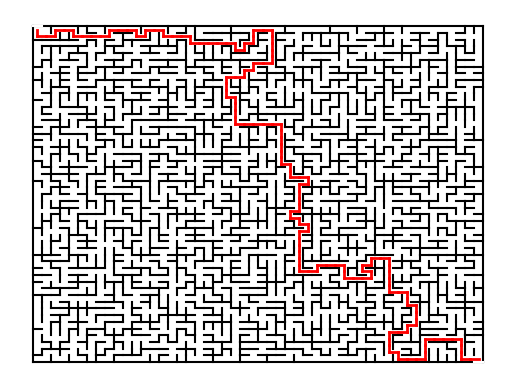

Here is the Python script that generated this plot:
""""
Module generates a maze and its solution path using a dfs algorithm given the width and height desired 
[redacted]
[redacted]
Winter, 2023
"""

import random
import matplotlib.pyplot as plt

def adjacent_pairs(width, height):
    #Initialize empty list
    adjacent_pairs = []

    #Add adjacent pairs for horizontal walls
    for y in range(height):
        for x in range(width - 1):
            curr_cell = y * width + x
            adjacent_pairs.append((curr_cell, curr_cell + 1))

    #Add adjacent pairs for vertical walls
    for y in range(height - 1):
        for x in range(width):
            curr_cell = y * width + x
            adjacent_pairs.append((curr_cell, curr_cell + width))

    #Remove walls for entrance and exit
    adjacent_pairs.remove((0, 1))  #Remove top left wall
    adjacent_pairs.remove((width * height - 1 - width, width * height - 1))  #Remove bottom right wall

    return adjacent_pairs

#Find root of a cell from parents
def root(cell, parents):
    #Update parent of current cell if parent of cell is not None 
    while parents[cell] is not None:
        cell = parents[cell]
    return cell

#Join two sets of cells in different sets to one set
def join(cell1, cell2, parents, sizes, removed_walls):
    #Initialize roots 
    root1 = root(cell1, parents)
    root2 = root(cell2, parents)

    #If root1 != root2, check which root has a smaller size
    if root1 != root2:
        #If root1 has smaller size than root2, roots are swapped
        if sizes[root1] < sizes[root2]:
            root1, root2 = root2, root1
        #Set parent of root2 = root1, joining the two set 
        parents[root2] = root1
        #Increase size of root1 by size of root2
        sizes[root1] += sizes[root2]
        #Add tuple of (cell1, cell2) to removed_walls
        removed_walls.append((cell1, cell2))

#Loop through list of walls and eliminate one by one 
def erase_walls(walls, parents, sizes):
    #Set random seed
    random.seed(1234)
    #Randomly shuffle list of walls
    random.shuffle(walls)
    remaining_walls = []
    removed_walls = []

    #Check if two cells on either side of wall are part of same root
    for wall in walls:
        cell1, cell2 = wall
        #If they aren't join two cells into the same root by removing wall between them, and add that wall to list of removed walls
        if root(cell1, parents) != root(cell2, parents):
            join(cell1, cell2, parents, sizes, removed_walls)
            continue
        
        #Add wall to list of remaining walls
        remaining_walls.append(wall)

    return remaining_walls, removed_walls

def generate_maze(width, height):

    #Create list of all possible adjacent pairs of cells in maze using adjacent_pairs 
    walls = adjacent_pairs(width, height)

    #Parents dictionary assigns a value of None to each cell in the maze
    parents = {cell: None for cell in range(width * height)}

    #Sizes dictionary assigns a value of 1 to each cell in the maze
    sizes = {cell: 1 for cell in range(width * height)}

    #Set remaining_walls, removed_walls = erase_walls
    remaining_walls, removed_walls = erase_walls(walls, parents, sizes)
    
    return remaining_walls, removed_walls

def position(cell, maze_size):
    #Set rows and cols of maze = maze_size
    nrows, ncols = maze_size

    #Calculate row index of cell 
    row = cell // ncols

    #Calculate col index of cell 
    col = cell % ncols

    return row, col

def adjacency_list(removed_walls, maze_size):
    #Initialize adj dictionary 
    predecessor = {}

    #Initialize adjacency list with empty lists for each cell
    for i in range(maze_size[0] * maze_size[1]):
        predecessor[i] = []

    #Loop through removed walls and add edges to adjacency list
    for wall in removed_walls:
        cell1, cell2 = wall
        predecessor[cell1].append(cell2)
        predecessor[cell2].append(cell1)

    return predecessor


def dfs(predecessor, maze_size):
    #Initialize variables
    start = 0  #Start at top left corner
    end = maze_size[0] * maze_size[1] - 1  #End at bottom right corner
    visited = set()
    path = []
    stack = [(start, [start])]

    #Loop if there are still cells to explore
    while stack:
        curr, curr_path = stack.pop()

        #If current cell is end cell, we have found the solution
        if curr == end:
            path = curr_path
            break

        #Add current cell to visited set
        visited.add(curr)

        #Reverse list of neighbors for current cell to explore cells in top-left to bottom-right order
        neighbors = predecessor[curr][::-1]

        #Loop through adjacent cells
        for neighbor in neighbors:
            #If neighbor has not been visited, add to stack with current path
            if neighbor not in visited:
                stack.append((neighbor, curr_path + [neighbor]))

    return path

def draw_maze(remaining_walls, removed_walls, maze_size, solution=[]):
    #Set rows and cols of maze = maze_size
    nrows, ncols = maze_size

    #Set up figure and axis object
    fig, ax = plt.subplots()

    #Turn off the axis
    ax.axis('off')

    #Draw four outer walls of maze
    plt.plot((0, ncols), (nrows, nrows), linestyle='-', color='black')
    plt.plot((ncols, ncols), (nrows, 0), linestyle='-', color='black')
    plt.plot((ncols, 0), (0, 0), linestyle='-', color='black')
    plt.plot((0, 0), (0, nrows), linestyle='-', color='black')

    #Don't draw top-left and bottom-right walls
    plt.plot((0, 1), (nrows, nrows), linestyle='-', color='white')
    plt.plot((ncols-1, ncols), (0, 0), linestyle='-', color='white')

    #Loop through remaining_walls list
    for wall in remaining_walls:
        # Set up pair of integers in list to wall
        i, j = wall
        #Calculate position of wall in maze
        y1, x1 = position(i, maze_size)
        y2, x2 = position(j, maze_size)

        #Flip row indices
        y1 = nrows - y1 - 1
        y2 = nrows - y2 - 1

        #Draw wall on plot
        if abs(x1 - x2) == 1:
            #Vertical wall
            plt.plot((max(x1, x2), max(x1, x2)), (y1, y1 + 1), linestyle='-', color='black')
        elif abs(y1 - y2) == 1:
            #Horizontal wall
            plt.plot((x1, x1 + 1), (max(y1, y2), max(y1, y2)), linestyle='-', color='black')

    #Draw solution
    if solution:
        #Reverse solution to start from the top-left corner
        solution = list(reversed(solution))
        #Loop through solution and draw line connecting each pair of adjacent cells along path
        for i in range(len(solution)-1):
            y1, x1 = position(solution[i], maze_size)
            y2, x2 = position(solution[i+1], maze_size)
            #Calculate coordinates of centers of two cells and draw a line connecting them
            center1 = (x1 + 0.5, nrows - y1 - 0.5)
            center2 = (x2 + 0.5, nrows - y2 - 0.5)
            plt.plot((center1[0], center2[0]), (center1[1], center2[1]), color='red', linewidth=2)

    #Display maze
    plt.show()


if __name__ == "__main__":
    maze_size = (50,50)
    remaining_walls, removed_walls = generate_maze(*maze_size)

    #Create adjacency list representation of the maze graph
    predecessor = adjacency_list(removed_walls, maze_size)

    #Solve maze using predecessor list
    solution = dfs(predecessor, maze_size)

    #Draw maze with solution highlighted
    draw_maze(remaining_walls, removed_walls, maze_size, solution)




